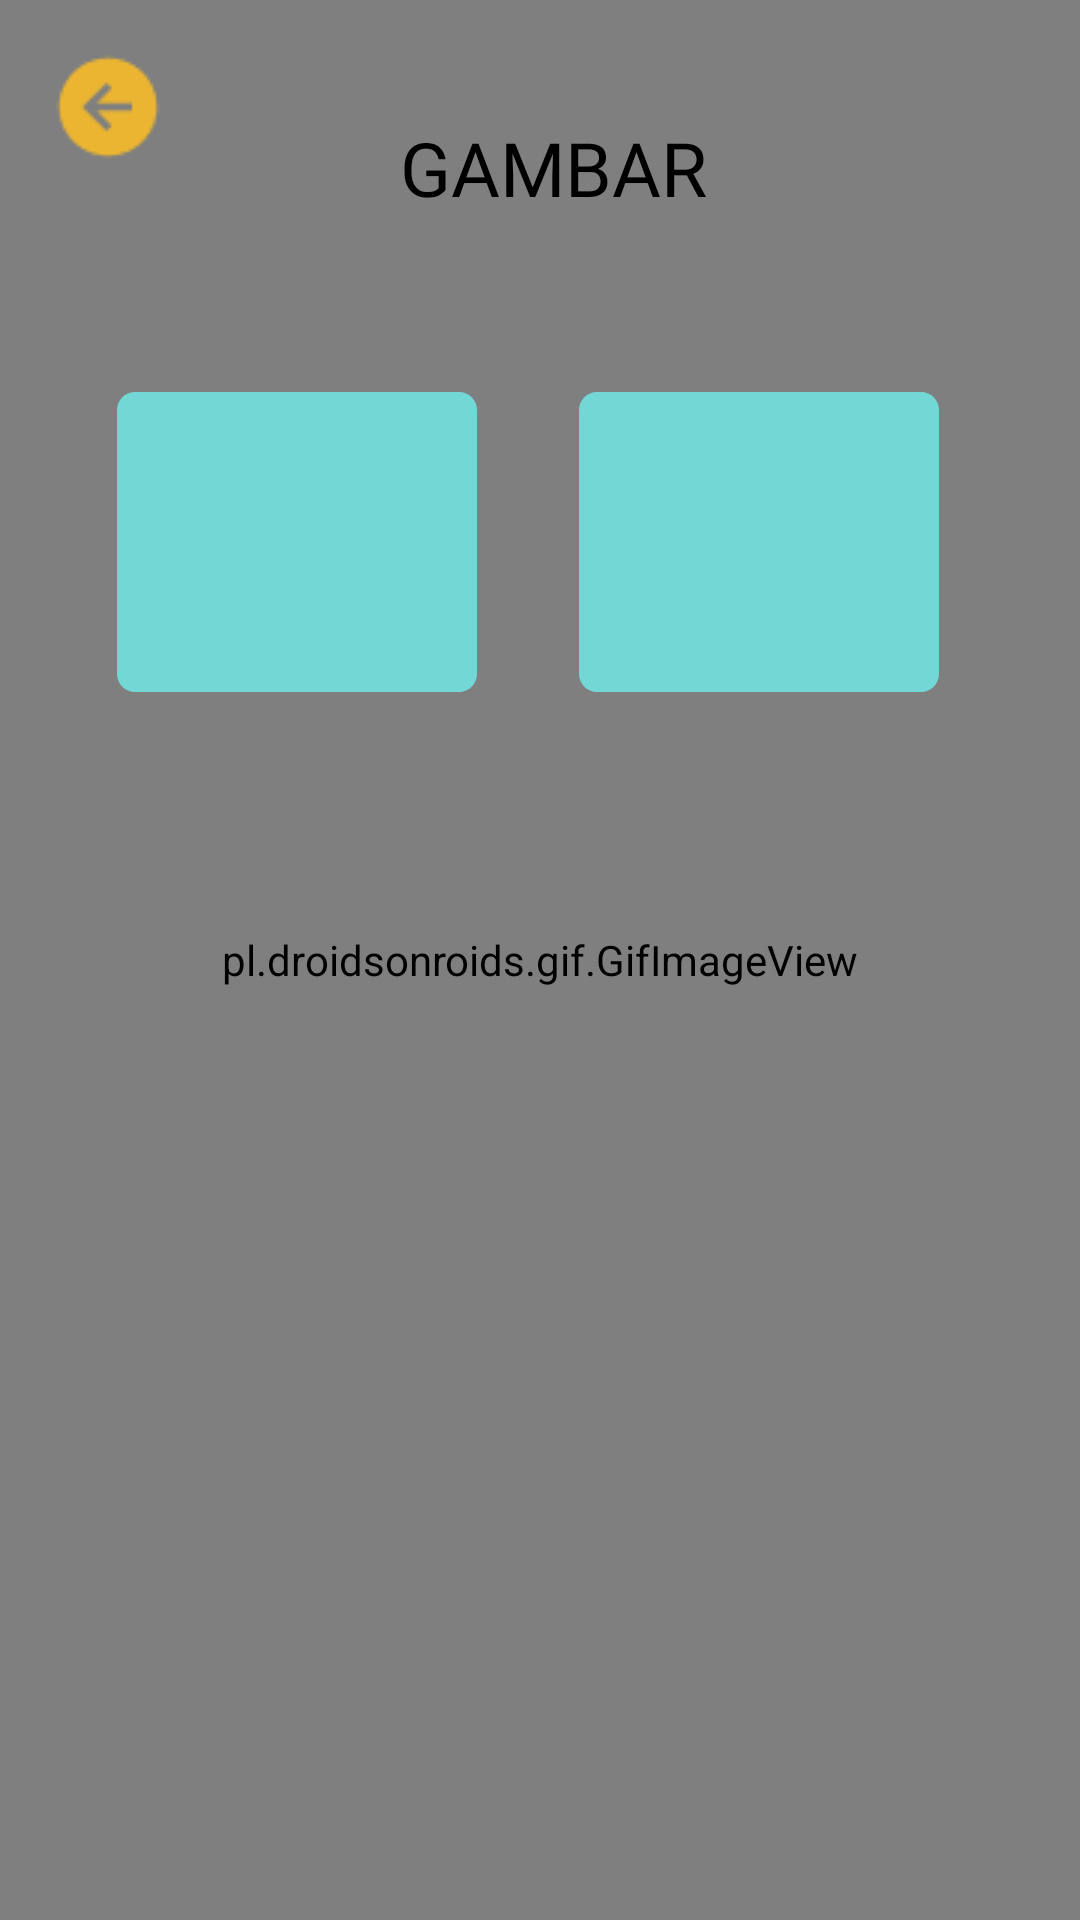

Here is an Android app screen rendered from its layout file. Give the layout XML and the strings, colors and styles it references.
<!-- AndroidManifest.xml: application theme Theme.AppCompat.Light.NoActionBar -->
<!-- res/layout/memilihgambar.xml -->
<?xml version="1.0" encoding="utf-8"?>
<androidx.constraintlayout.widget.ConstraintLayout xmlns:android="http://schemas.android.com/apk/res/android"
    xmlns:app="http://schemas.android.com/apk/res-auto"
    android:layout_width="match_parent"
    android:layout_height="match_parent"
    xmlns:tools="http://schemas.android.com/tools">

    <pl.droidsonroids.gif.GifImageView
        android:id="@+id/gifImageView8"
        android:layout_width="match_parent"
        android:layout_height="match_parent"
        android:scaleType="fitXY"
        android:src="@drawable/homesementara" />

    <ImageView
        android:id="@+id/keluargambar"
        android:layout_width="40dp"
        android:layout_height="40dp"
        android:contentDescription="TODO"
        android:src="@drawable/keluar"
        app:layout_constraintBottom_toBottomOf="parent"
        app:layout_constraintEnd_toEndOf="parent"
        app:layout_constraintHorizontal_bias="0.05"
        app:layout_constraintStart_toStartOf="parent"
        app:layout_constraintTop_toTopOf="parent"
        app:layout_constraintVertical_bias="0.026"
        tools:ignore="MissingConstraints" />

    <TextView
        android:id="@+id/txtmemilihgambar"
        android:layout_width="257dp"
        android:layout_height="32dp"
        android:layout_alignParentLeft="true"
        android:layout_alignParentTop="true"
        android:gravity="center_horizontal|center_vertical"
        android:text="GAMBAR"
        android:fontFamily="@font/baloo"
        android:textSize="25dp"
        android:textColor="@color/hitam"
        app:layout_constraintBottom_toBottomOf="parent"
        app:layout_constraintEnd_toEndOf="parent"
        app:layout_constraintHorizontal_bias="0.543"
        app:layout_constraintStart_toStartOf="parent"
        app:layout_constraintTop_toTopOf="parent"
        app:layout_constraintVertical_bias="0.064"
        tools:ignore="MissingConstraints" />

    

    <View
        android:id="@+id/kotak1"
        android:layout_width="120dp"
        android:layout_height="100dp"
        android:layout_gravity="center"
        android:background="@drawable/kotakmewarnai"
        app:layout_constraintBottom_toBottomOf="parent"
        app:layout_constraintEnd_toEndOf="parent"
        app:layout_constraintHorizontal_bias="0.162"
        app:layout_constraintStart_toStartOf="parent"
        app:layout_constraintTop_toTopOf="parent"
        app:layout_constraintVertical_bias="0.242" />

    <ImageView
        android:id="@+id/warna1"
        android:layout_width="85dp"
        android:layout_height="84dp"
        android:layout_gravity="center"
        android:onClick="soalgamar"
        app:layout_constraintBottom_toBottomOf="parent"
        app:layout_constraintEnd_toEndOf="@+id/gifImageView8"
        app:layout_constraintHorizontal_bias="0.203"
        app:layout_constraintStart_toStartOf="parent"
        app:layout_constraintTop_toTopOf="parent"
        app:layout_constraintVertical_bias="0.25" />

    <View
        android:id="@+id/kotak2"
        android:layout_width="120dp"
        android:layout_height="100dp"
        android:layout_gravity="center"
        android:background="@drawable/kotakmewarnai"
        app:layout_constraintBottom_toBottomOf="parent"
        app:layout_constraintEnd_toEndOf="parent"
        app:layout_constraintHorizontal_bias="0.804"
        app:layout_constraintStart_toStartOf="parent"
        app:layout_constraintTop_toTopOf="parent"
        app:layout_constraintVertical_bias="0.242" />

    <ImageView
        android:id="@+id/warna2"
        android:layout_width="85dp"
        android:layout_height="84dp"
        tools:ignore="MissingConstraints" />

</androidx.constraintlayout.widget.ConstraintLayout>
<!-- resources referenced by this layout -->
<resources>
  <color name="hitam">#000000</color>
  <!-- drawable homesementara: gif bitmap (drawable, 957035 bytes) -->
  <!-- drawable keluar: png bitmap (drawable, 863 bytes) -->
  <!-- drawable kotakmewarnai (drawable) -->
  <?xml version="1.0" encoding="utf-8"?>
  <vector
      xmlns:android="http://schemas.android.com/apk/res/android"
      xmlns:aapt="http://schemas.android.com/aapt"
      android:width="120dp"
      android:height="100dp"
      android:viewportWidth="120"
      android:viewportHeight="100"
      >
  
      <group>
  
          <clip-path
              android:pathData="M6 0H114C117.314 0 120 2.68629 120 6V94C120 97.3137 117.314 100 114 100H6C2.68629 100 0 97.3137 0 94V6C0 2.68629 2.68629 0 6 0Z"
              />
  
          <path
              android:pathData="M0 0V100H120V0"
              android:fillColor="#72D7D5"
              />
  
      </group>
  
  </vector>
</resources>
